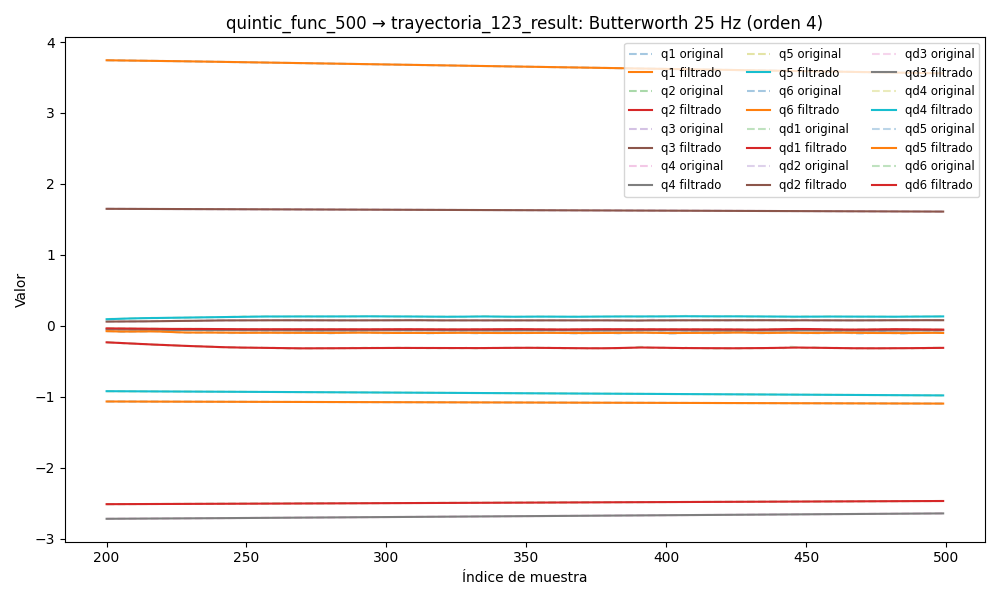

Source data for this figure (header and first rows):
timestamp, q1, q2, q3, q4, q5, q6, qd1, qd2, qd3, qd4, qd5, qd6, tau1, tau2, tau3, tau4, tau5, tau6
1749042520, 3.775, -2.524, 1.655, -2.735, -0.9128, -1.063, -0.006465, 0.0007644, 0.0001455, 0.003142, 0.0007311, -1.6723661227836836e-06, 0.07529, 0.4, -0.527, -0.1067, -0.2122, -0.05666
1749042520, 3.775, -2.524, 1.655, -2.735, -0.9128, -1.063, -0.006214, 0.0007608, 0.0001414, 0.003007, 0.0007949, -8.80495514582069e-06, 0.07529, 0.4096, -0.5229, -0.1044, -0.2098, -0.05539
1749042520, 3.775, -2.524, 1.655, -2.735, -0.9128, -1.063, -0.005964, 0.0007558, 0.0001374, 0.002868, 0.0008532, -1.49370970821182e-05, 0.05393, 0.413, -0.5219, -0.1185, -0.1961, -0.06359
1749042520, 3.775, -2.524, 1.655, -2.735, -0.9129, -1.063, -0.005711, 0.0007477, 0.0001334, 0.002722, 0.0009006, -1.9280627947740774e-05, 0.04795, 0.4226, -0.5179, -0.1111, -0.1961, -0.0679
1749042520, 3.775, -2.524, 1.655, -2.735, -0.9129, -1.063, -0.005453, 0.0007353, 0.0001295, 0.002567, 0.0009329, -2.1115605340557937e-05, 0.04145, 0.4191, -0.5126, -0.09542, -0.2154, -0.06869
1749042520, 3.775, -2.524, 1.655, -2.735, -0.9129, -1.063, -0.005187, 0.000718, 0.0001255, 0.002405, 0.0009474, -1.9825153299564213e-05, 0.05574, 0.4182, -0.5136, -0.1153, -0.2072, -0.06441
1749042520, 3.775, -2.524, 1.655, -2.735, -0.9129, -1.063, -0.004909, 0.0006958, 0.0001212, 0.002234, 0.0009429, -1.4934016199783207e-05, 0.05846, 0.4011, -0.5229, -0.09602, -0.2031, -0.06869
1749042520, 3.775, -2.524, 1.655, -2.735, -0.9129, -1.063, -0.004619, 0.000669, 0.0001167, 0.002059, 0.0009199, -6.14897800314522e-06, 0.03495, 0.4095, -0.5283, -0.08858, -0.2086, -0.07062
1749042520, 3.775, -2.524, 1.655, -2.735, -0.9129, -1.063, -0.004315, 0.0006385, 0.0001117, 0.001883, 0.0008802, 6.602525991473594e-06, 0.0495, 0.4146, -0.5179, -0.09157, -0.204, -0.06766
1749042520, 3.775, -2.524, 1.655, -2.735, -0.9129, -1.063, -0.003998, 0.0006053, 0.0001062, 0.00171, 0.0008269, 2.31409294527425e-05, 0.03683, 0.3997, -0.5316, -0.1072, -0.1979, -0.06981
1749042520, 3.775, -2.524, 1.655, -2.735, -0.9129, -1.063, -0.003669, 0.0005706, 0.0001001, 0.001547, 0.0007637, 4.3016639487410314e-05, 0.04449, 0.4126, -0.5415, -0.1072, -0.1959, -0.07295
1749042520, 3.775, -2.524, 1.655, -2.735, -0.9129, -1.063, -0.003333, 0.0005355, 9.350309007072748e-05, 0.001396, 0.0006948, 6.551240814416519e-05, 0.06711, 0.4116, -0.5353, -0.09008, -0.1861, -0.06038
1749042520, 3.775, -2.524, 1.655, -2.735, -0.9129, -1.063, -0.002993, 0.0005009, 8.63273770498489e-05, 0.001263, 0.000624, 8.967161070519077e-05, 0.06441, 0.4108, -0.5391, -0.1005, -0.1826, -0.0756
1749042520, 3.775, -2.524, 1.655, -2.735, -0.9129, -1.063, -0.002656, 0.0004676, 7.872752153403218e-05, 0.00115, 0.0005551, 0.0001144, 0.05704, 0.3715, -0.5345, -0.1042, -0.188, -0.07509
1749042520, 3.775, -2.524, 1.655, -2.735, -0.9129, -1.063, -0.002326, 0.0004358, 7.086635800236008e-05, 0.001057, 0.000491, 0.0001383, 0.05159, 0.3578, -0.53, -0.08635, -0.1882, -0.0774
1749042520, 3.775, -2.524, 1.655, -2.735, -0.9129, -1.063, -0.00201, 0.0004059, 6.295058561506038e-05, 0.0009835, 0.000434, 0.0001604, 0.03418, 0.3831, -0.533, -0.09677, -0.1933, -0.08319
1749042520, 3.775, -2.524, 1.655, -2.735, -0.9129, -1.063, -0.001714, 0.0003779, 5.521219573954014e-05, 0.000928, 0.0003854, 0.0001793, 0.06812, 0.3846, -0.5441, -0.08711, -0.1851, -0.08754
1749042520, 3.775, -2.524, 1.655, -2.735, -0.9129, -1.063, -0.001443, 0.0003515, 4.7884814686486605e-05, 0.000887, 0.0003459, 0.0001944, 0.07324, 0.3622, -0.5358, -0.1214, -0.1812, -0.08285
1749042520, 3.775, -2.524, 1.655, -2.735, -0.9129, -1.063, -0.0012, 0.0003267, 4.1178384162636175e-05, 0.0008564, 0.0003154, 0.0002048, 0.07941, 0.3764, -0.5447, -0.1087, -0.1963, -0.09002
1749042520, 3.775, -2.524, 1.655, -2.735, -0.9129, -1.063, -0.0009877, 0.0003034, 3.5256246085045905e-05, 0.0008322, 0.0002931, 0.0002105, 0.06416, 0.333, -0.5513, -0.1013, -0.1993, -0.07698
1749042520, 3.775, -2.524, 1.655, -2.735, -0.9129, -1.063, -0.0008078, 0.0002817, 3.0218218721452877e-05, 0.0008102, 0.0002779, 0.0002113, 0.04696, 0.3711, -0.5488, -0.1378, -0.1856, -0.0751
1749042520, 3.775, -2.524, 1.655, -2.735, -0.9129, -1.063, -0.0006596, 0.0002616, 2.609191440442464e-05, 0.000787, 0.0002683, 0.0002079, 0.06768, 0.3654, -0.5528, -0.1266, -0.1888, -0.09431
1749042520, 3.775, -2.524, 1.655, -2.735, -0.9129, -1.063, -0.0005416, 0.0002437, 2.2832988899982658e-05, 0.0007602, 0.0002628, 0.0002007, 0.07757, 0.3648, -0.5434, -0.1377, -0.1884, -0.0885
1749042520, 3.775, -2.524, 1.655, -2.735, -0.9128, -1.063, -0.0004509, 0.0002285, 2.033370363576267e-05, 0.0007281, 0.0002597, 0.0001905, 0.08883, 0.3525, -0.5401, -0.1303, -0.1824, -0.08692
1749042520, 3.775, -2.524, 1.655, -2.735, -0.9128, -1.063, -0.0003837, 0.0002167, 1.8438270907359956e-05, 0.0006901, 0.0002577, 0.0001784, 0.088, 0.3501, -0.5459, -0.1154, -0.1947, -0.09263
1749042520, 3.775, -2.524, 1.655, -2.735, -0.9128, -1.063, -0.0003355, 0.0002088, 1.6962904853004198e-05, 0.0006464, 0.0002557, 0.0001652, 0.07373, 0.3245, -0.5426, -0.1266, -0.2051, -0.1089
1749042520, 3.775, -2.524, 1.655, -2.735, -0.9128, -1.063, -0.0003012, 0.0002054, 1.5718242985773688e-05, 0.0005978, 0.0002527, 0.0001519, 0.1094, 0.3251, -0.5505, -0.1311, -0.2005, -0.08813
1749042520, 3.775, -2.524, 1.655, -2.735, -0.9128, -1.063, -0.0002755, 0.0002066, 1.4531764734864023e-05, 0.0005457, 0.0002484, 0.0001392, 0.1029, 0.3079, -0.542, -0.1281, -0.2014, -0.09766
1749042520, 3.775, -2.524, 1.655, -2.735, -0.9128, -1.063, -0.000253, 0.000212, 1.3267958505615145e-05, 0.0004916, 0.0002425, 0.0001278, 0.1198, 0.3069, -0.5415, -0.1244, -0.194, -0.1025
1749042520, 3.775, -2.524, 1.655, -2.735, -0.9128, -1.063, -0.0002287, 0.0002206, 1.1844237099076628e-05, 0.0004371, 0.0002352, 0.000118, 0.121, 0.3061, -0.5482, -0.1273, -0.2049, -0.1039
1749042520, 3.775, -2.524, 1.655, -2.735, -0.9128, -1.063, -0.0001979, 0.0002305, 1.0240948986788506e-05, 0.0003838, 0.000227, 0.0001101, 0.121, 0.3061, -0.5482, -0.1273, -0.2049, -0.1039
1749042520, 3.775, -2.524, 1.655, -2.735, -0.9128, -1.063, -0.0001565, 0.0002392, 8.504270383352869e-06, 0.0003331, 0.0002183, 0.0001041, 0.09148, 0.3056, -0.5608, -0.1333, -0.2054, -0.1196
1749042520, 3.775, -2.524, 1.655, -2.735, -0.9128, -1.063, -0.0001016, 0.0002429, 6.741293545544816e-06, 0.0002861, 0.0002099, 0.0001, 0.1081, 0.3012, -0.5532, -0.1236, -0.2009, -0.1141
1749042520, 3.775, -2.524, 1.655, -2.735, -0.9129, -1.063, -3.125331131821434e-05, 0.0002376, 5.107263893428207e-06, 0.0002438, 0.0002024, 9.748452797245812e-05, 0.1138, 0.2911, -0.548, -0.1333, -0.2142, -0.1082
1749042520, 3.775, -2.524, 1.655, -2.735, -0.9129, -1.063, 5.502107499370473e-05, 0.0002185, 3.7856735703621096e-06, 0.0002071, 0.0001966, 9.611069057706581e-05, 0.1223, 0.3041, -0.5509, -0.1162, -0.2174, -0.1142
1749042520, 3.775, -2.524, 1.655, -2.735, -0.9129, -1.063, 0.000156, 0.0001809, 2.9627601870787304e-06, 0.0001766, 0.0001927, 9.54226259493815e-05, 0.09979, 0.2872, -0.5447, -0.1445, -0.2103, -0.1009
1749042520, 3.775, -2.524, 1.655, -2.735, -0.9129, -1.063, 0.0002686, 0.0001204, 2.7987617444369724e-06, 0.0001529, 0.0001911, 9.488594189291786e-05, 0.09979, 0.2872, -0.5447, -0.1445, -0.2103, -0.1009
1749042520, 3.775, -2.524, 1.655, -2.735, -0.9129, -1.063, 0.0003876, 3.340739570225173e-05, 3.3988510440773863e-06, 0.0001365, 0.0001917, 9.394999531577005e-05, 0.122, 0.2926, -0.5495, -0.1303, -0.2075, -0.1076
1749042520, 3.775, -2.524, 1.655, -2.735, -0.9129, -1.063, 0.0005055, -8.206188308372476e-05, 4.786893705224099e-06, 0.0001277, 0.0001941, 9.208633241399498e-05, 0.09881, 0.289, -0.5393, -0.1408, -0.2149, -0.1112
1749042520, 3.775, -2.524, 1.655, -2.735, -0.9129, -1.063, 0.0006128, -0.0002261, 6.885082757186529e-06, 0.0001264, 0.0001976, 8.882926287294237e-05, 0.1014, 0.2859, -0.5457, -0.1445, -0.2082, -0.1297
1749042520, 3.775, -2.524, 1.655, -2.735, -0.9129, -1.063, 0.0006978, -0.0003966, 9.502220001807368e-06, 0.0001324, 0.0002013, 8.381866636203001e-05, 0.1039, 0.2881, -0.5491, -0.1422, -0.2135, -0.1124
1749042520, 3.775, -2.524, 1.655, -2.735, -0.9129, -1.063, 0.0007472, -0.0005887, 1.233300616044687e-05, 0.0001448, 0.0002039, 7.684418908223428e-05, 0.1102, 0.2859, -0.5527, -0.1274, -0.2035, -0.1133
1749042520, 3.775, -2.524, 1.655, -2.735, -0.9129, -1.063, 0.0007464, -0.0007955, 1.497015024241609e-05, 0.0001623, 0.0002041, 6.788847659622808e-05, 0.1103, 0.2641, -0.5501, -0.1311, -0.2158, -0.1121
1749042520, 3.775, -2.524, 1.655, -2.735, -0.9129, -1.063, 0.0006805, -0.001008, 1.6930362486816593e-05, 0.0001829, 0.0002004, 5.71653547812756e-05, 0.1097, 0.2849, -0.5465, -0.1289, -0.1975, -0.1294
1749042520, 3.775, -2.524, 1.655, -2.735, -0.9129, -1.063, 0.000535, -0.001215, 1.7694314081854092e-05, 0.0002037, 0.0001915, 4.514731140510749e-05, 0.09768, 0.2855, -0.53, -0.1609, -0.2, -0.1028
1749042520, 3.775, -2.524, 1.655, -2.735, -0.9129, -1.063, 0.0002966, -0.001406, 1.6759419012948036e-05, 0.0002213, 0.0001766, 3.2575563334988573e-05, 0.05957, 0.2648, -0.5277, -0.1542, -0.1954, -0.103
1749042520, 3.775, -2.524, 1.655, -2.735, -0.9129, -1.063, -4.558177187862447e-05, -0.001571, 1.3702845674627184e-05, 0.0002316, 0.0001552, 2.0445648355125682e-05, 0.07452, 0.2263, -0.5049, -0.1654, -0.2084, -0.09621
1749042520, 3.775, -2.524, 1.655, -2.735, -0.9129, -1.063, -0.0004994, -0.0017, 8.250570102107238e-06, 0.0002302, 0.0001274, 9.962026454714913e-06, 0.01024, 0.2436, -0.514, -0.1661, -0.2151, -0.1044
1749042520, 3.775, -2.524, 1.655, -2.735, -0.9129, -1.063, -0.001069, -0.001788, 3.466580339253769e-07, 0.0002126, 9.428841218485022e-05, 2.456726423769784e-06, 0.01486, 0.2921, -0.5084, -0.1684, -0.2165, -0.09866
1749042520, 3.775, -2.524, 1.655, -2.735, -0.9129, -1.063, -0.001754, -0.001831, -9.784526573434397e-06, 0.000175, 5.7756281785528566e-05, -7.303324871551557e-07, 0.000621, 0.2766, -0.4932, -0.1631, -0.2058, -0.09338
1749042520, 3.775, -2.524, 1.655, -2.735, -0.9128, -1.063, -0.002549, -0.001829, -2.1591643489689143e-05, 0.0001144, 2.0601483665956554e-05, 1.5918638499392304e-06, 0.0102, 0.238, -0.5057, -0.1743, -0.2298, -0.09764
1749042520, 3.775, -2.524, 1.655, -2.735, -0.9128, -1.063, -0.003446, -0.001786, -3.417428396110561e-05, 2.963617960521461e-05, -1.3572080299020037e-05, 1.0277108165279132e-05, 0.003205, 0.2475, -0.4924, -0.149, -0.2147, -0.09659
1749042520, 3.775, -2.524, 1.655, -2.735, -0.9128, -1.063, -0.004431, -0.001707, -4.629434123790175e-05, -7.788132905565295e-05, -4.056870147514472e-05, 2.563263476583087e-05, -0.01891, 0.2509, -0.4943, -0.1639, -0.2182, -0.1008
1749042520, 3.775, -2.524, 1.655, -2.735, -0.9128, -1.063, -0.00549, -0.0016, -5.642857207966125e-05, -0.0002038, -5.594128696191006e-05, 4.7204262782514645e-05, -0.02243, 0.2488, -0.4939, -0.1467, -0.223, -0.1042
1749042520, 3.775, -2.524, 1.655, -2.735, -0.9128, -1.063, -0.006603, -0.001473, -6.286782249803942e-05, -0.0003402, -5.54585849615483e-05, 7.357610031584377e-05, -0.02396, 0.2521, -0.4974, -0.1631, -0.2372, -0.0961
1749042520, 3.775, -2.524, 1.655, -2.735, -0.9128, -1.063, -0.007751, -0.001333, -6.38649839454324e-05, -0.000475, -3.5684278677216224e-05, 0.0001022, -0.04921, 0.2374, -0.4864, -0.1385, -0.2428, -0.1066
1749042520, 3.775, -2.524, 1.655, -2.735, -0.9128, -1.063, -0.008912, -0.001186, -5.782926104799033e-05, -0.0005923, 5.3627028580715255e-06, 0.0001293, -0.05014, 0.2554, -0.4893, -0.1437, -0.2391, -0.09865
1749042520, 3.775, -2.524, 1.655, -2.735, -0.9128, -1.063, -0.01006, -0.001038, -4.3558987151681875e-05, -0.0006725, 6.751376911946591e-05, 0.00015, -0.0601, 0.2658, -0.4907, -0.1333, -0.2549, -0.1029
1749042520, 3.775, -2.524, 1.655, -2.735, -0.9128, -1.063, -0.01119, -0.0008892, -2.049939610848787e-05, -0.0006933, 0.0001478, 0.000158, -0.06703, 0.2656, -0.5005, -0.1281, -0.263, -0.1175
1749042520, 3.775, -2.524, 1.655, -2.735, -0.9128, -1.063, -0.01227, -0.000741, 1.0994017695630816e-05, -0.0006305, 0.0002398, 0.0001464, -0.07954, 0.2805, -0.5171, -0.1162, -0.2649, -0.09476
... 10,166 more rows
